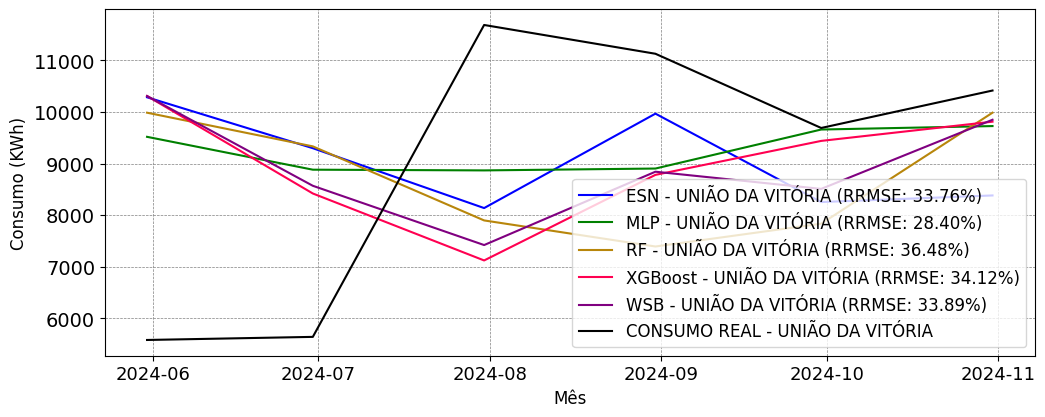

The data file committed next to this chart (first rows):
; MAPE; RRMSE
ESN; 0.3739; 0.3376
MLP; 0.2985; 0.284
RF; 0.3895; 0.3648
XGBoost; 0.3377; 0.3412
WSB; 0.3523; 0.3389
